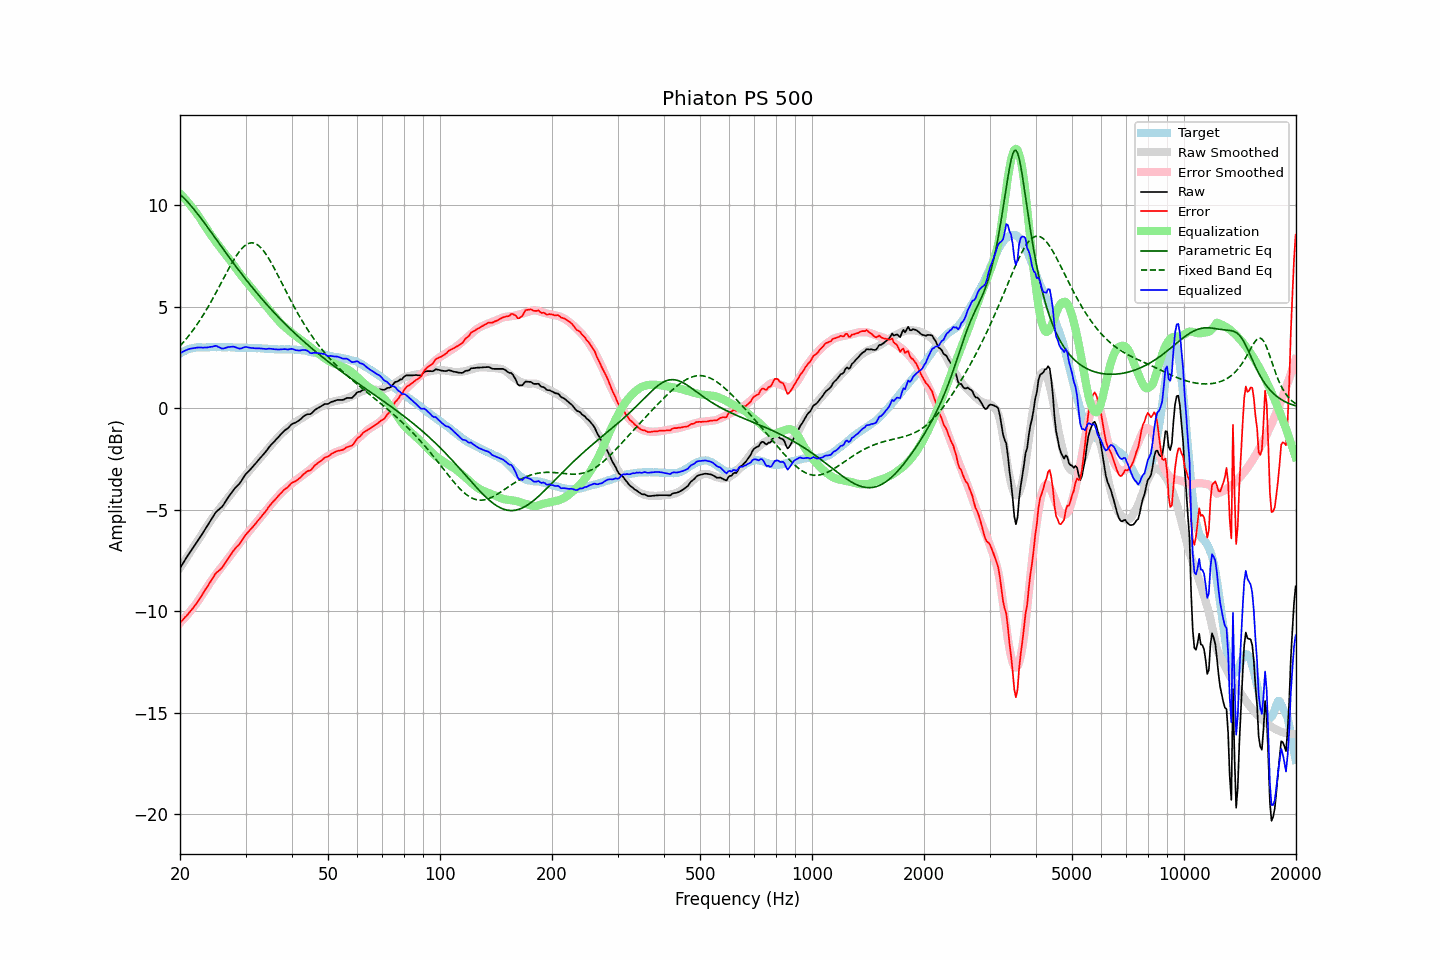

The file beside this chart, header and first rows:
frequency, raw, error, smoothed, error_smoothed, equalization, parametric_eq, fixed_band_eq, equalized_raw, equalized_smoothed, target
20.00, -7.87, -10.56, -7.85, -10.57, 10.57, 10.53, 3.06, 2.69, 2.72, 2.69
20.20, -7.74, -10.48, -7.73, -10.49, 10.49, 10.46, 3.15, 2.74, 2.75, 2.74
20.40, -7.61, -10.40, -7.61, -10.40, 10.40, 10.38, 3.24, 2.79, 2.79, 2.79
20.61, -7.49, -10.30, -7.49, -10.31, 10.31, 10.30, 3.33, 2.83, 2.82, 2.82
20.81, -7.36, -10.23, -7.37, -10.22, 10.22, 10.22, 3.42, 2.86, 2.85, 2.87
21.02, -7.23, -10.14, -7.25, -10.13, 10.13, 10.13, 3.52, 2.90, 2.88, 2.91
21.23, -7.11, -10.04, -7.13, -10.04, 10.04, 10.04, 3.62, 2.92, 2.90, 2.93
21.44, -7.00, -9.95, -7.01, -9.94, 9.94, 9.95, 3.73, 2.94, 2.93, 2.94
21.66, -6.88, -9.85, -6.89, -9.84, 9.84, 9.86, 3.83, 2.95, 2.95, 2.96
21.87, -6.77, -9.75, -6.77, -9.73, 9.73, 9.76, 3.94, 2.96, 2.96, 2.97
22.09, -6.65, -9.64, -6.65, -9.63, 9.63, 9.66, 4.05, 2.98, 2.98, 2.99
22.31, -6.53, -9.53, -6.53, -9.52, 9.52, 9.56, 4.17, 2.99, 2.99, 3.00
22.54, -6.42, -9.42, -6.40, -9.40, 9.40, 9.46, 4.29, 2.99, 3.00, 3.00
22.76, -6.29, -9.29, -6.28, -9.28, 9.28, 9.35, 4.41, 2.99, 3.00, 3.00
22.99, -6.17, -9.16, -6.15, -9.16, 9.16, 9.25, 4.53, 2.98, 3.00, 2.99
23.22, -6.04, -9.03, -6.03, -9.03, 9.03, 9.14, 4.66, 2.99, 3.00, 2.99
23.45, -5.91, -8.90, -5.90, -8.91, 8.91, 9.03, 4.79, 2.99, 3.00, 2.99
23.69, -5.80, -8.79, -5.78, -8.79, 8.79, 8.92, 4.92, 2.99, 3.01, 3.00
23.92, -5.66, -8.66, -5.66, -8.67, 8.67, 8.82, 5.06, 3.01, 3.01, 3.00
24.16, -5.53, -8.54, -5.55, -8.55, 8.55, 8.71, 5.20, 3.02, 3.00, 3.01
24.40, -5.41, -8.43, -5.44, -8.44, 8.44, 8.60, 5.34, 3.03, 3.00, 3.02
24.65, -5.28, -8.29, -5.33, -8.33, 8.33, 8.48, 5.48, 3.05, 3.00, 3.00
24.89, -5.15, -8.16, -5.22, -8.22, 8.22, 8.37, 5.63, 3.07, 3.00, 3.00
25.14, -5.06, -8.07, -5.11, -8.12, 8.12, 8.26, 5.78, 3.05, 3.00, 3.00
25.39, -5.00, -8.01, -5.01, -8.01, 8.01, 8.15, 5.93, 3.01, 3.01, 3.01
25.65, -4.93, -7.94, -4.90, -7.91, 7.91, 8.04, 6.08, 2.97, 3.01, 3.01
25.91, -4.86, -7.86, -4.80, -7.80, 7.80, 7.93, 6.23, 2.94, 3.01, 3.00
26.16, -4.76, -7.76, -4.69, -7.70, 7.70, 7.82, 6.38, 2.94, 3.00, 3.00
26.43, -4.64, -7.63, -4.60, -7.60, 7.60, 7.71, 6.53, 2.96, 3.00, 3.00
26.69, -4.51, -7.51, -4.50, -7.50, 7.50, 7.60, 6.68, 2.98, 3.00, 3.00
26.96, -4.38, -7.39, -4.40, -7.40, 7.40, 7.49, 6.82, 3.01, 3.00, 3.00
27.23, -4.27, -7.28, -4.30, -7.29, 7.29, 7.38, 6.97, 3.02, 2.99, 3.00
27.50, -4.16, -7.17, -4.20, -7.19, 7.19, 7.28, 7.11, 3.03, 2.99, 3.00
27.77, -4.05, -7.04, -4.09, -7.08, 7.08, 7.17, 7.25, 3.03, 2.99, 2.99
28.05, -3.95, -6.94, -3.98, -6.97, 6.97, 7.06, 7.38, 3.02, 2.99, 2.99
28.33, -3.87, -6.85, -3.87, -6.86, 6.86, 6.96, 7.50, 2.99, 2.99, 2.98
28.62, -3.79, -6.77, -3.77, -6.75, 6.75, 6.85, 7.62, 2.96, 2.99, 2.98
28.90, -3.71, -6.70, -3.66, -6.65, 6.65, 6.75, 7.72, 2.93, 2.98, 2.98
29.19, -3.60, -6.57, -3.56, -6.54, 6.54, 6.64, 7.82, 2.94, 2.98, 2.97
29.48, -3.47, -6.46, -3.47, -6.45, 6.45, 6.54, 7.91, 2.97, 2.98, 2.99
29.78, -3.34, -6.32, -3.37, -6.35, 6.35, 6.44, 7.98, 3.00, 2.98, 2.98
30.08, -3.24, -6.22, -3.28, -6.25, 6.25, 6.34, 8.04, 3.02, 2.98, 2.99
30.38, -3.15, -6.13, -3.18, -6.15, 6.15, 6.24, 8.09, 3.00, 2.97, 2.97
30.68, -3.07, -6.04, -3.09, -6.06, 6.06, 6.14, 8.12, 2.99, 2.97, 2.97
30.99, -2.99, -5.96, -2.99, -5.96, 5.96, 6.04, 8.14, 2.97, 2.97, 2.97
31.30, -2.90, -5.87, -2.90, -5.87, 5.87, 5.94, 8.14, 2.96, 2.97, 2.97
31.61, -2.81, -5.78, -2.81, -5.77, 5.77, 5.84, 8.13, 2.96, 2.96, 2.96
31.93, -2.72, -5.69, -2.71, -5.67, 5.67, 5.75, 8.10, 2.95, 2.96, 2.96
32.24, -2.63, -5.58, -2.62, -5.57, 5.57, 5.65, 8.05, 2.94, 2.96, 2.95
32.57, -2.53, -5.49, -2.53, -5.48, 5.48, 5.56, 8.00, 2.95, 2.95, 2.96
32.89, -2.44, -5.40, -2.44, -5.38, 5.38, 5.47, 7.92, 2.94, 2.95, 2.95
33.22, -2.35, -5.29, -2.35, -5.29, 5.29, 5.37, 7.84, 2.94, 2.94, 2.94
33.55, -2.26, -5.20, -2.26, -5.19, 5.19, 5.28, 7.74, 2.93, 2.93, 2.94
33.89, -2.17, -5.10, -2.16, -5.09, 5.09, 5.19, 7.64, 2.92, 2.93, 2.92
34.23, -2.07, -5.00, -2.07, -4.99, 4.99, 5.10, 7.52, 2.92, 2.93, 2.93
34.57, -1.96, -4.88, -1.97, -4.89, 4.89, 5.01, 7.40, 2.93, 2.92, 2.92
34.92, -1.86, -4.78, -1.88, -4.79, 4.79, 4.93, 7.26, 2.93, 2.92, 2.91
35.27, -1.77, -4.68, -1.79, -4.70, 4.70, 4.84, 7.13, 2.92, 2.91, 2.91
35.62, -1.69, -4.60, -1.70, -4.60, 4.60, 4.75, 6.98, 2.91, 2.91, 2.91
35.97, -1.61, -4.51, -1.61, -4.51, 4.51, 4.67, 6.83, 2.90, 2.90, 2.90
... 635 more rows
